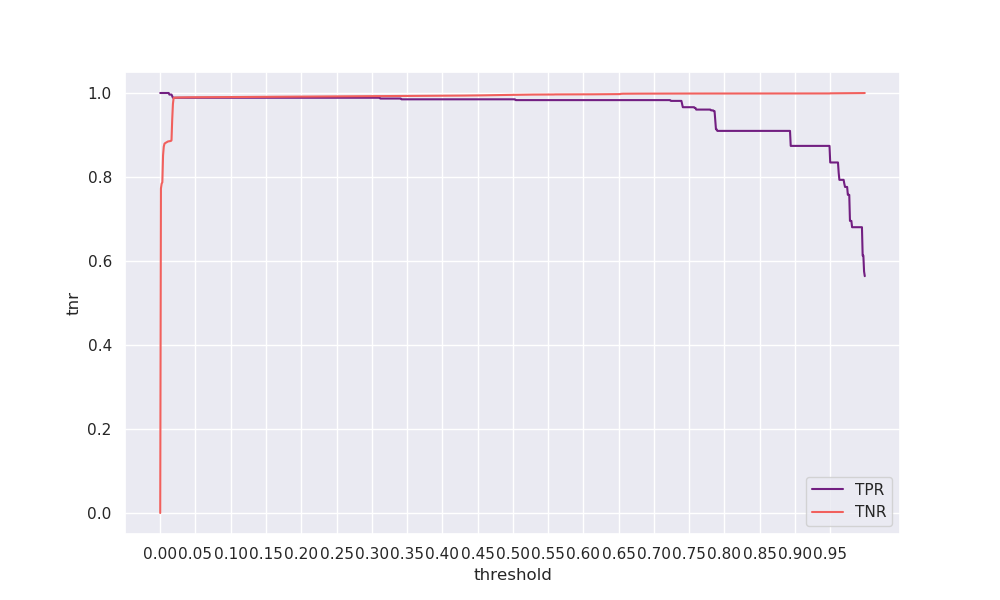

The data file committed next to this chart (first rows):
threshold, tpr, tnr, geometric_mean, arithmetic_mean
0.0, 1.0, 0.0, 0.0, 0.5
0.001, 1.0, 0.7726, 0.879, 0.8863
0.002, 1.0, 0.784, 0.8855, 0.892
0.003, 1.0, 0.7875, 0.8874, 0.8937
0.004, 1.0, 0.8513, 0.9227, 0.9257
0.005, 1.0, 0.8719, 0.9338, 0.936
0.006, 1.0, 0.8792, 0.9376, 0.9396
0.007, 1.0, 0.8807, 0.9385, 0.9403
0.008, 1.0, 0.8817, 0.939, 0.9408
0.009, 1.0, 0.8827, 0.9395, 0.9413
0.01, 1.0, 0.8834, 0.9399, 0.9417
0.011, 1.0, 0.8846, 0.9405, 0.9423
0.012, 1.0, 0.885, 0.9407, 0.9425
0.013, 0.9962, 0.8852, 0.9391, 0.9407
0.014, 0.9962, 0.8856, 0.9393, 0.9409
0.015, 0.9962, 0.8858, 0.9394, 0.941
0.016, 0.9962, 0.8872, 0.9402, 0.9417
0.017, 0.9925, 0.9372, 0.9645, 0.9648
0.018, 0.9887, 0.9738, 0.9812, 0.9812
0.019, 0.9887, 0.9883, 0.9885, 0.9885
0.02, 0.9887, 0.9887, 0.9887, 0.9887
0.021, 0.9887, 0.9889, 0.9888, 0.9888
0.022, 0.9887, 0.989, 0.9889, 0.9889
0.023, 0.9887, 0.9891, 0.9889, 0.9889
0.024, 0.9887, 0.9892, 0.989, 0.989
0.025, 0.9887, 0.9892, 0.989, 0.989
0.026, 0.9887, 0.9893, 0.989, 0.989
0.027, 0.9887, 0.9893, 0.989, 0.989
0.028, 0.9887, 0.9894, 0.989, 0.989
0.029, 0.9887, 0.9894, 0.9891, 0.9891
0.03, 0.9887, 0.9894, 0.9891, 0.9891
0.031, 0.9887, 0.9894, 0.9891, 0.9891
0.032, 0.9887, 0.9895, 0.9891, 0.9891
0.033, 0.9887, 0.9895, 0.9891, 0.9891
0.034, 0.9887, 0.9895, 0.9891, 0.9891
0.035, 0.9887, 0.9896, 0.9891, 0.9891
0.036, 0.9887, 0.9896, 0.9891, 0.9891
0.037, 0.9887, 0.9896, 0.9892, 0.9892
0.038, 0.9887, 0.9897, 0.9892, 0.9892
0.039, 0.9887, 0.9897, 0.9892, 0.9892
0.04, 0.9887, 0.9897, 0.9892, 0.9892
0.041, 0.9887, 0.9897, 0.9892, 0.9892
0.042, 0.9887, 0.9897, 0.9892, 0.9892
0.043, 0.9887, 0.9897, 0.9892, 0.9892
0.044, 0.9887, 0.9897, 0.9892, 0.9892
0.045, 0.9887, 0.9898, 0.9892, 0.9892
0.046, 0.9887, 0.9898, 0.9892, 0.9892
0.047, 0.9887, 0.9898, 0.9892, 0.9892
0.048, 0.9887, 0.9898, 0.9892, 0.9892
0.049, 0.9887, 0.9898, 0.9893, 0.9893
0.05, 0.9887, 0.9898, 0.9893, 0.9893
0.051, 0.9887, 0.9898, 0.9893, 0.9893
0.052, 0.9887, 0.9899, 0.9893, 0.9893
0.053, 0.9887, 0.9899, 0.9893, 0.9893
0.054, 0.9887, 0.9899, 0.9893, 0.9893
0.055, 0.9887, 0.9899, 0.9893, 0.9893
0.056, 0.9887, 0.9899, 0.9893, 0.9893
0.057, 0.9887, 0.9899, 0.9893, 0.9893
0.058, 0.9887, 0.9899, 0.9893, 0.9893
0.059, 0.9887, 0.9899, 0.9893, 0.9893
... 940 more rows
